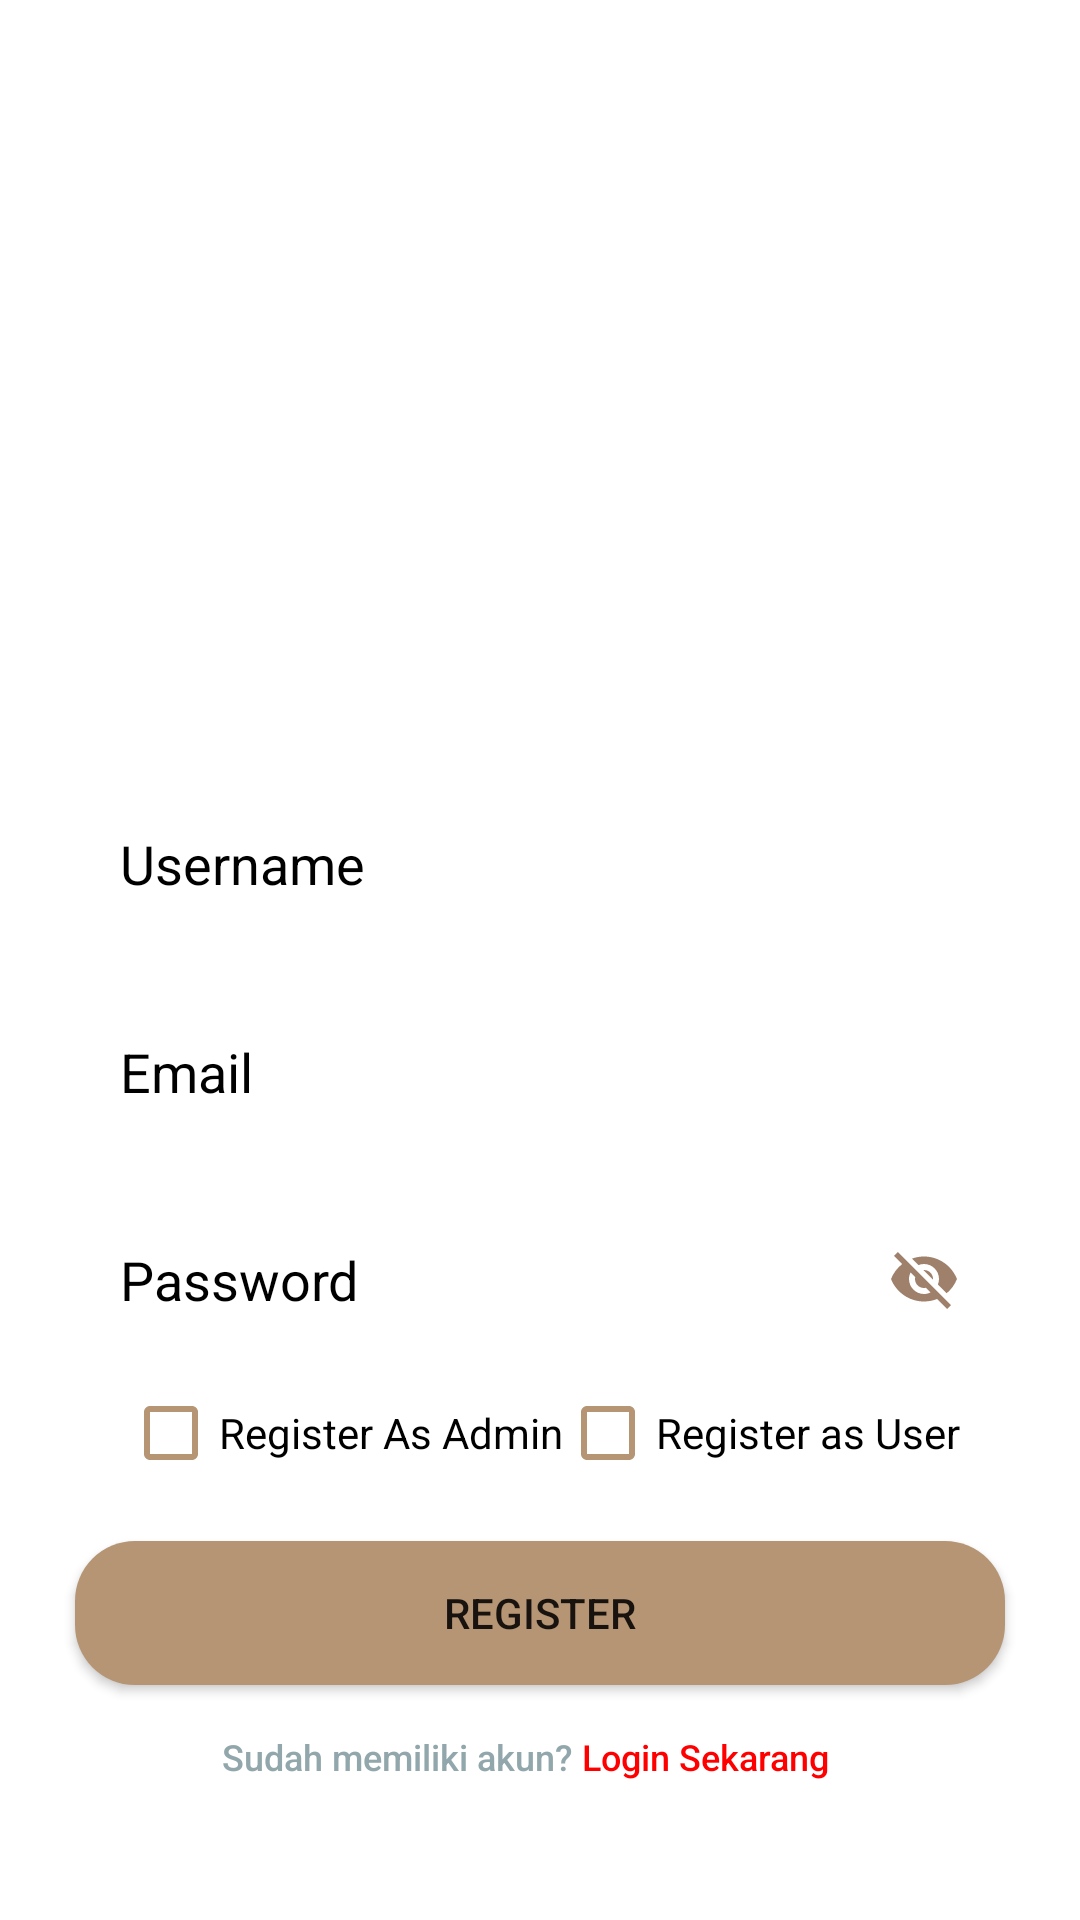

Here is an Android app screen rendered from its layout file. Give the layout XML and the strings, colors and styles it references.
<!-- AndroidManifest.xml: application theme Theme.InventoryBuku -->
<!-- res/layout/activity_register.xml -->
<?xml version="1.0" encoding="utf-8"?>
<LinearLayout xmlns:android="http://schemas.android.com/apk/res/android"
    xmlns:app="http://schemas.android.com/apk/res-auto"
    xmlns:tools="http://schemas.android.com/tools"
    android:layout_width="match_parent"
    android:layout_height="match_parent"
    android:gravity="center"
    android:orientation="vertical"
    android:background="@drawable/splash"
    tools:context=".Register">

    <EditText
        android:id="@+id/regis_usrnm"
        android:inputType="text"
        android:layout_marginTop="280dp"
        android:layout_width="match_parent"
        android:layout_height="wrap_content"
        android:layout_marginStart="25dp"
        android:background="@drawable/input_text"
        android:layout_marginEnd="25dp"
        android:hint="Username"
        android:textColor="@color/black"
        android:textColorHint="@color/black"
        android:padding="15dp" />

    <EditText
        android:id="@+id/regis_email"
        android:inputType="text"
        android:layout_marginTop="15dp"
        android:layout_width="match_parent"
        android:layout_height="wrap_content"
        android:layout_marginStart="25dp"
        android:background="@drawable/input_text"
        android:layout_marginEnd="25dp"
        android:hint="Email"
        android:textColor="@color/black"
        android:textColorHint="@color/black"
        android:padding="15dp" />

    <EditText
        android:id="@+id/regis_pw"
        android:inputType="textPassword"
        android:layout_marginTop="15dp"
        android:layout_width="match_parent"
        android:layout_height="wrap_content"
        android:layout_marginStart="25dp"
        android:background="@drawable/input_text"
        android:layout_marginEnd="25dp"
        android:hint="Password"
        android:drawableRight="@drawable/baseline_visibility_off_24"
        android:longClickable="false"
        android:textColor="@color/black"
        android:textColorHint="@color/black"
        android:padding="15dp" />

    <androidx.constraintlayout.widget.ConstraintLayout
        android:layout_width="match_parent"
        android:layout_height="50dp"
        android:layout_marginStart="25dp"
        android:layout_marginEnd="25dp">

        <CheckBox
            android:id="@+id/isAdmin"
            android:layout_width="wrap_content"
            android:layout_height="wrap_content"
            android:layout_marginStart="16dp"
            android:minHeight="48dp"
            android:text="Register As Admin"
            android:buttonTint="@color/brown"
            android:textColor="@color/black"
            app:layout_constraintStart_toStartOf="parent"
            tools:ignore="MissingConstraints" />

        <CheckBox
            android:id="@+id/isUser"
            android:layout_width="wrap_content"
            android:layout_height="wrap_content"
            android:layout_marginEnd="16dp"
            android:minHeight="48dp"
            android:text="Register as User"
            android:buttonTint="@color/brown"
            android:textColor="@color/black"
            app:layout_constraintEnd_toEndOf="parent"
            app:layout_constraintStart_toEndOf="@+id/isAdmin"
            tools:ignore="MissingConstraints" />
    </androidx.constraintlayout.widget.ConstraintLayout>


    <Button
        android:id="@+id/regis_rg"
        android:layout_width="match_parent"
        android:layout_height="wrap_content"
        android:layout_marginStart="25dp"
        android:layout_marginTop="10dp"
        android:layout_marginEnd="25dp"
        android:background="@drawable/button_login"
        android:text="Register" />

    <Button
        android:id="@+id/ke_login"
        android:layout_width="match_parent"
        android:layout_height="wrap_content"
        android:layout_gravity="bottom|end"
        android:layout_marginEnd="10dp"
        android:background="@android:color/transparent"
        android:text="@string/after_register"
        android:textAllCaps="false"
        android:textColor="#92A7AB"
        android:textSize="12sp"
        app:cornerRadius="50dp" />

    <TextView
        android:layout_width="wrap_content"
        android:layout_height="wrap_content"
        android:fontFamily="sans-serif-smallcaps"
        android:textColor="@color/brown"
        android:layout_marginTop="50dp"
        android:text="© Inventory.buku Apps by kelompok 8"
        android:textSize="12dp"
        tools:ignore="TextSizeCheck" />


</LinearLayout>
<!-- resources referenced by this layout -->
<resources>
  <color name="black">#FF000000</color>
  <color name="brown">#B69574</color>
  <!-- drawable baseline_visibility_off_24 (drawable) -->
  <vector android:alpha="0.9" android:height="24dp" android:tint="#93715A"
      android:viewportHeight="24" android:viewportWidth="24"
      android:width="24dp" xmlns:android="http://schemas.android.com/apk/res/android">
      <path android:fillColor="@android:color/white" android:pathData="M12,7c2.76,0 5,2.24 5,5 0,0.65 -0.13,1.26 -0.36,1.83l2.92,2.92c1.51,-1.26 2.7,-2.89 3.43,-4.75 -1.73,-4.39 -6,-7.5 -11,-7.5 -1.4,0 -2.74,0.25 -3.98,0.7l2.16,2.16C10.74,7.13 11.35,7 12,7zM2,4.27l2.28,2.28 0.46,0.46C3.08,8.3 1.78,10.02 1,12c1.73,4.39 6,7.5 11,7.5 1.55,0 3.03,-0.3 4.38,-0.84l0.42,0.42L19.73,22 21,20.73 3.27,3 2,4.27zM7.53,9.8l1.55,1.55c-0.05,0.21 -0.08,0.43 -0.08,0.65 0,1.66 1.34,3 3,3 0.22,0 0.44,-0.03 0.65,-0.08l1.55,1.55c-0.67,0.33 -1.41,0.53 -2.2,0.53 -2.76,0 -5,-2.24 -5,-5 0,-0.79 0.2,-1.53 0.53,-2.2zM11.84,9.02l3.15,3.15 0.02,-0.16c0,-1.66 -1.34,-3 -3,-3l-0.17,0.01z"/>
  </vector>
  <!-- drawable button_login (drawable) -->
  <?xml version="1.0" encoding="utf-8"?>
  <shape xmlns:android="http://schemas.android.com/apk/res/android" android:shape="rectangle">
      <solid android:color="#B69574"/>
      <corners android:radius="20dp"/>
  </shape>
  <string name="after_register">Sudah memiliki akun? <font color="red">Login Sekarang</font></string>
  <style name="Theme.InventoryBuku" parent="Theme.MaterialComponents.DayNight.NoActionBar">
          
          <item name="colorPrimary">@color/brown</item>
          <item name="colorPrimaryVariant">@color/purple_700</item>
          <item name="colorOnPrimary">@color/white</item>
          
          <item name="colorSecondary">@color/teal_200</item>
          <item name="colorSecondaryVariant">@color/teal_700</item>
          <item name="colorOnSecondary">@color/black</item>
          
          <item name="android:statusBarColor">?attr/colorPrimaryVariant</item>
          
      </style>
  <color name="purple_700">#FF3700B3</color>
  <color name="white">#FFFFFFFF</color>
  <color name="teal_200">#FF03DAC5</color>
  <color name="teal_700">#FF018786</color>
</resources>
